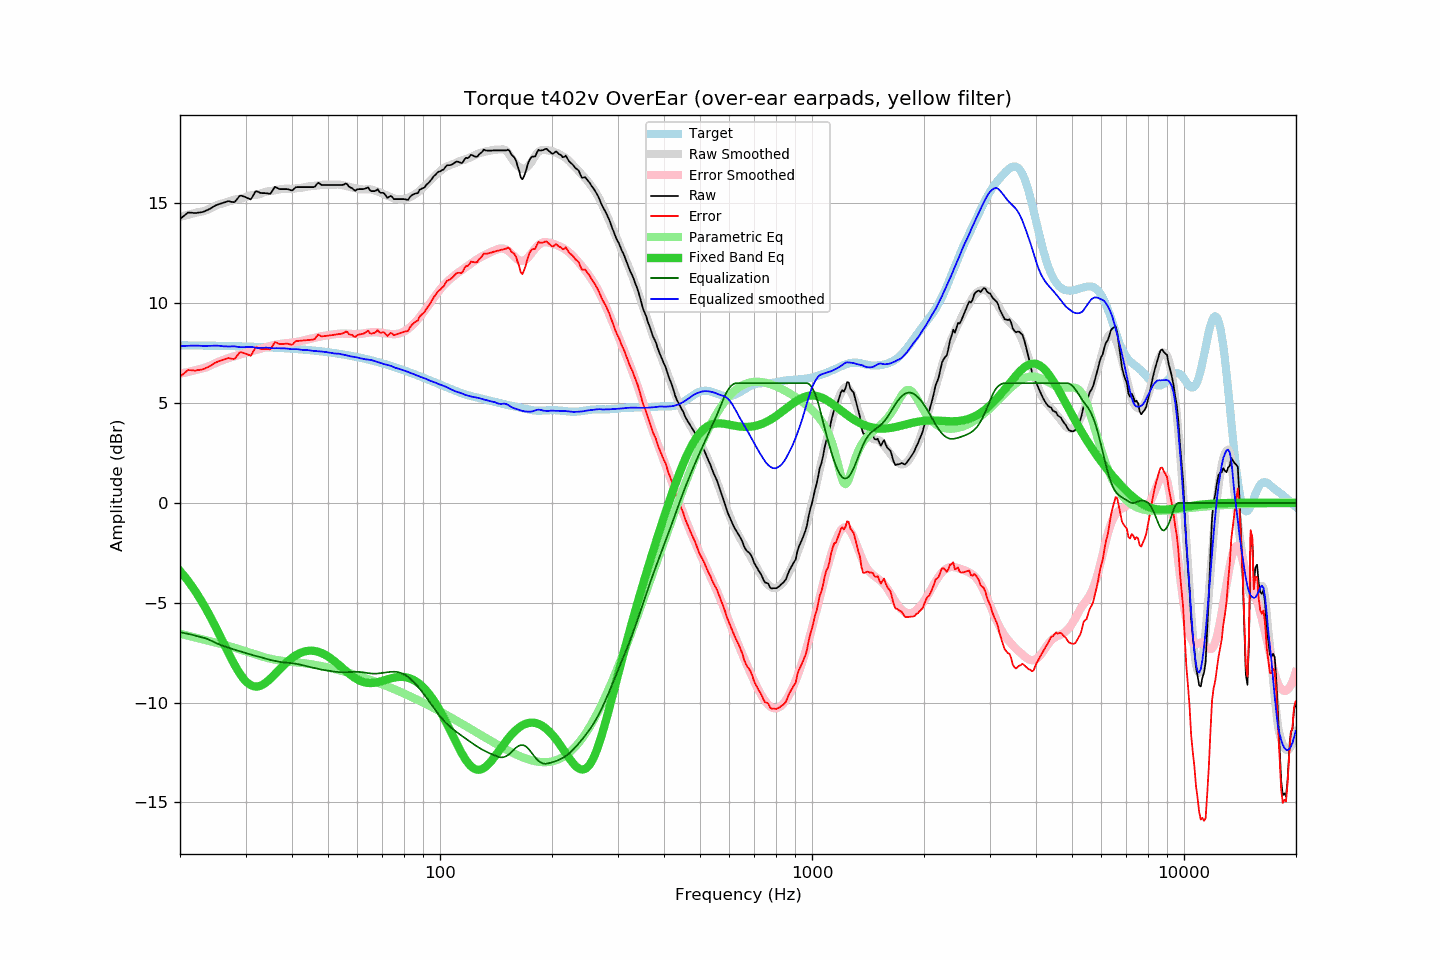

Values plotted in this chart, from the file beside it:
frequency, raw, error, smoothed, error_smoothed, equalization, parametric_eq, equalized_raw, equalized_smoothed, target
20.00, 14.22, 6.32, 14.33, 6.48, -6.48, -3.41, 7.74, 7.86, 7.90
20.20, 14.29, 6.39, 14.35, 6.49, -6.49, -3.50, 7.80, 7.86, 7.89
20.40, 14.35, 6.45, 14.37, 6.51, -6.51, -3.60, 7.84, 7.86, 7.89
20.61, 14.42, 6.52, 14.39, 6.52, -6.52, -3.70, 7.89, 7.87, 7.89
20.81, 14.49, 6.60, 14.41, 6.54, -6.54, -3.80, 7.95, 7.87, 7.89
21.02, 14.55, 6.66, 14.43, 6.56, -6.56, -3.91, 7.99, 7.87, 7.89
21.23, 14.54, 6.65, 14.45, 6.58, -6.58, -4.02, 7.96, 7.87, 7.89
21.44, 14.54, 6.65, 14.47, 6.60, -6.60, -4.13, 7.94, 7.88, 7.89
21.66, 14.53, 6.64, 14.49, 6.62, -6.62, -4.24, 7.91, 7.88, 7.89
21.87, 14.52, 6.63, 14.51, 6.64, -6.64, -4.36, 7.88, 7.88, 7.89
22.09, 14.52, 6.63, 14.54, 6.66, -6.66, -4.48, 7.86, 7.88, 7.89
22.31, 14.54, 6.65, 14.56, 6.68, -6.68, -4.61, 7.86, 7.88, 7.89
22.54, 14.55, 6.66, 14.57, 6.70, -6.70, -4.74, 7.85, 7.87, 7.88
22.76, 14.56, 6.67, 14.58, 6.72, -6.72, -4.87, 7.84, 7.87, 7.88
22.99, 14.57, 6.69, 14.60, 6.73, -6.73, -5.00, 7.83, 7.86, 7.88
23.22, 14.60, 6.72, 14.62, 6.76, -6.76, -5.14, 7.84, 7.86, 7.88
23.45, 14.64, 6.76, 14.65, 6.78, -6.78, -5.28, 7.85, 7.86, 7.88
23.69, 14.67, 6.79, 14.68, 6.81, -6.81, -5.42, 7.85, 7.87, 7.88
23.92, 14.71, 6.83, 14.72, 6.85, -6.85, -5.57, 7.86, 7.87, 7.88
24.16, 14.75, 6.87, 14.75, 6.89, -6.89, -5.72, 7.86, 7.87, 7.88
24.40, 14.80, 6.92, 14.79, 6.93, -6.93, -5.87, 7.87, 7.87, 7.87
24.65, 14.85, 6.97, 14.84, 6.96, -6.96, -6.03, 7.88, 7.87, 7.87
24.89, 14.90, 7.03, 14.88, 7.00, -7.00, -6.19, 7.90, 7.88, 7.87
25.14, 14.93, 7.06, 14.92, 7.04, -7.04, -6.35, 7.89, 7.88, 7.87
25.39, 14.96, 7.09, 14.95, 7.07, -7.07, -6.51, 7.88, 7.87, 7.87
25.65, 14.99, 7.12, 14.97, 7.11, -7.11, -6.67, 7.88, 7.87, 7.87
25.91, 15.01, 7.14, 14.99, 7.14, -7.14, -6.84, 7.87, 7.85, 7.86
26.16, 15.04, 7.17, 15.01, 7.17, -7.17, -7.00, 7.87, 7.84, 7.86
26.43, 15.06, 7.20, 15.03, 7.19, -7.19, -7.17, 7.86, 7.84, 7.86
26.69, 15.09, 7.23, 15.06, 7.22, -7.22, -7.33, 7.86, 7.84, 7.86
26.96, 15.12, 7.26, 15.09, 7.25, -7.25, -7.49, 7.86, 7.84, 7.86
27.23, 15.10, 7.24, 15.12, 7.28, -7.28, -7.65, 7.82, 7.84, 7.86
27.50, 15.08, 7.22, 15.15, 7.30, -7.30, -7.81, 7.77, 7.84, 7.85
27.77, 15.07, 7.21, 15.17, 7.33, -7.33, -7.96, 7.74, 7.85, 7.85
28.05, 15.07, 7.22, 15.19, 7.35, -7.35, -8.11, 7.72, 7.84, 7.85
28.33, 15.17, 7.32, 15.20, 7.38, -7.38, -8.26, 7.79, 7.83, 7.85
28.62, 15.27, 7.42, 15.21, 7.40, -7.40, -8.39, 7.87, 7.81, 7.85
28.90, 15.38, 7.53, 15.23, 7.42, -7.42, -8.52, 7.96, 7.80, 7.84
29.19, 15.39, 7.55, 15.25, 7.44, -7.44, -8.64, 7.94, 7.80, 7.84
29.48, 15.37, 7.53, 15.27, 7.47, -7.47, -8.75, 7.90, 7.80, 7.84
29.78, 15.34, 7.50, 15.30, 7.50, -7.50, -8.85, 7.84, 7.80, 7.84
30.08, 15.31, 7.47, 15.33, 7.52, -7.52, -8.94, 7.78, 7.80, 7.83
30.38, 15.27, 7.44, 15.36, 7.55, -7.55, -9.01, 7.72, 7.81, 7.83
30.68, 15.24, 7.41, 15.39, 7.57, -7.57, -9.07, 7.67, 7.81, 7.83
30.99, 15.20, 7.37, 15.41, 7.59, -7.59, -9.12, 7.60, 7.81, 7.83
31.30, 15.33, 7.50, 15.43, 7.62, -7.62, -9.16, 7.71, 7.81, 7.82
31.61, 15.47, 7.65, 15.43, 7.64, -7.64, -9.18, 7.83, 7.79, 7.82
31.93, 15.61, 7.79, 15.44, 7.66, -7.66, -9.20, 7.95, 7.78, 7.82
32.24, 15.61, 7.79, 15.44, 7.68, -7.68, -9.19, 7.93, 7.76, 7.82
32.57, 15.57, 7.76, 15.46, 7.70, -7.70, -9.18, 7.87, 7.76, 7.81
32.89, 15.53, 7.72, 15.48, 7.72, -7.72, -9.16, 7.81, 7.76, 7.81
33.22, 15.52, 7.71, 15.52, 7.75, -7.75, -9.12, 7.77, 7.77, 7.81
33.55, 15.52, 7.71, 15.55, 7.77, -7.77, -9.08, 7.75, 7.78, 7.80
33.89, 15.52, 7.72, 15.57, 7.79, -7.79, -9.02, 7.72, 7.78, 7.80
34.23, 15.51, 7.71, 15.60, 7.82, -7.82, -8.96, 7.69, 7.78, 7.80
34.57, 15.50, 7.71, 15.61, 7.84, -7.84, -8.89, 7.66, 7.77, 7.79
34.92, 15.48, 7.69, 15.62, 7.86, -7.86, -8.82, 7.62, 7.76, 7.79
35.27, 15.58, 7.79, 15.63, 7.88, -7.88, -8.75, 7.70, 7.75, 7.78
35.62, 15.70, 7.92, 15.64, 7.90, -7.90, -8.67, 7.80, 7.75, 7.78
35.97, 15.83, 8.05, 15.67, 7.91, -7.91, -8.58, 7.91, 7.75, 7.78
... 635 more rows
